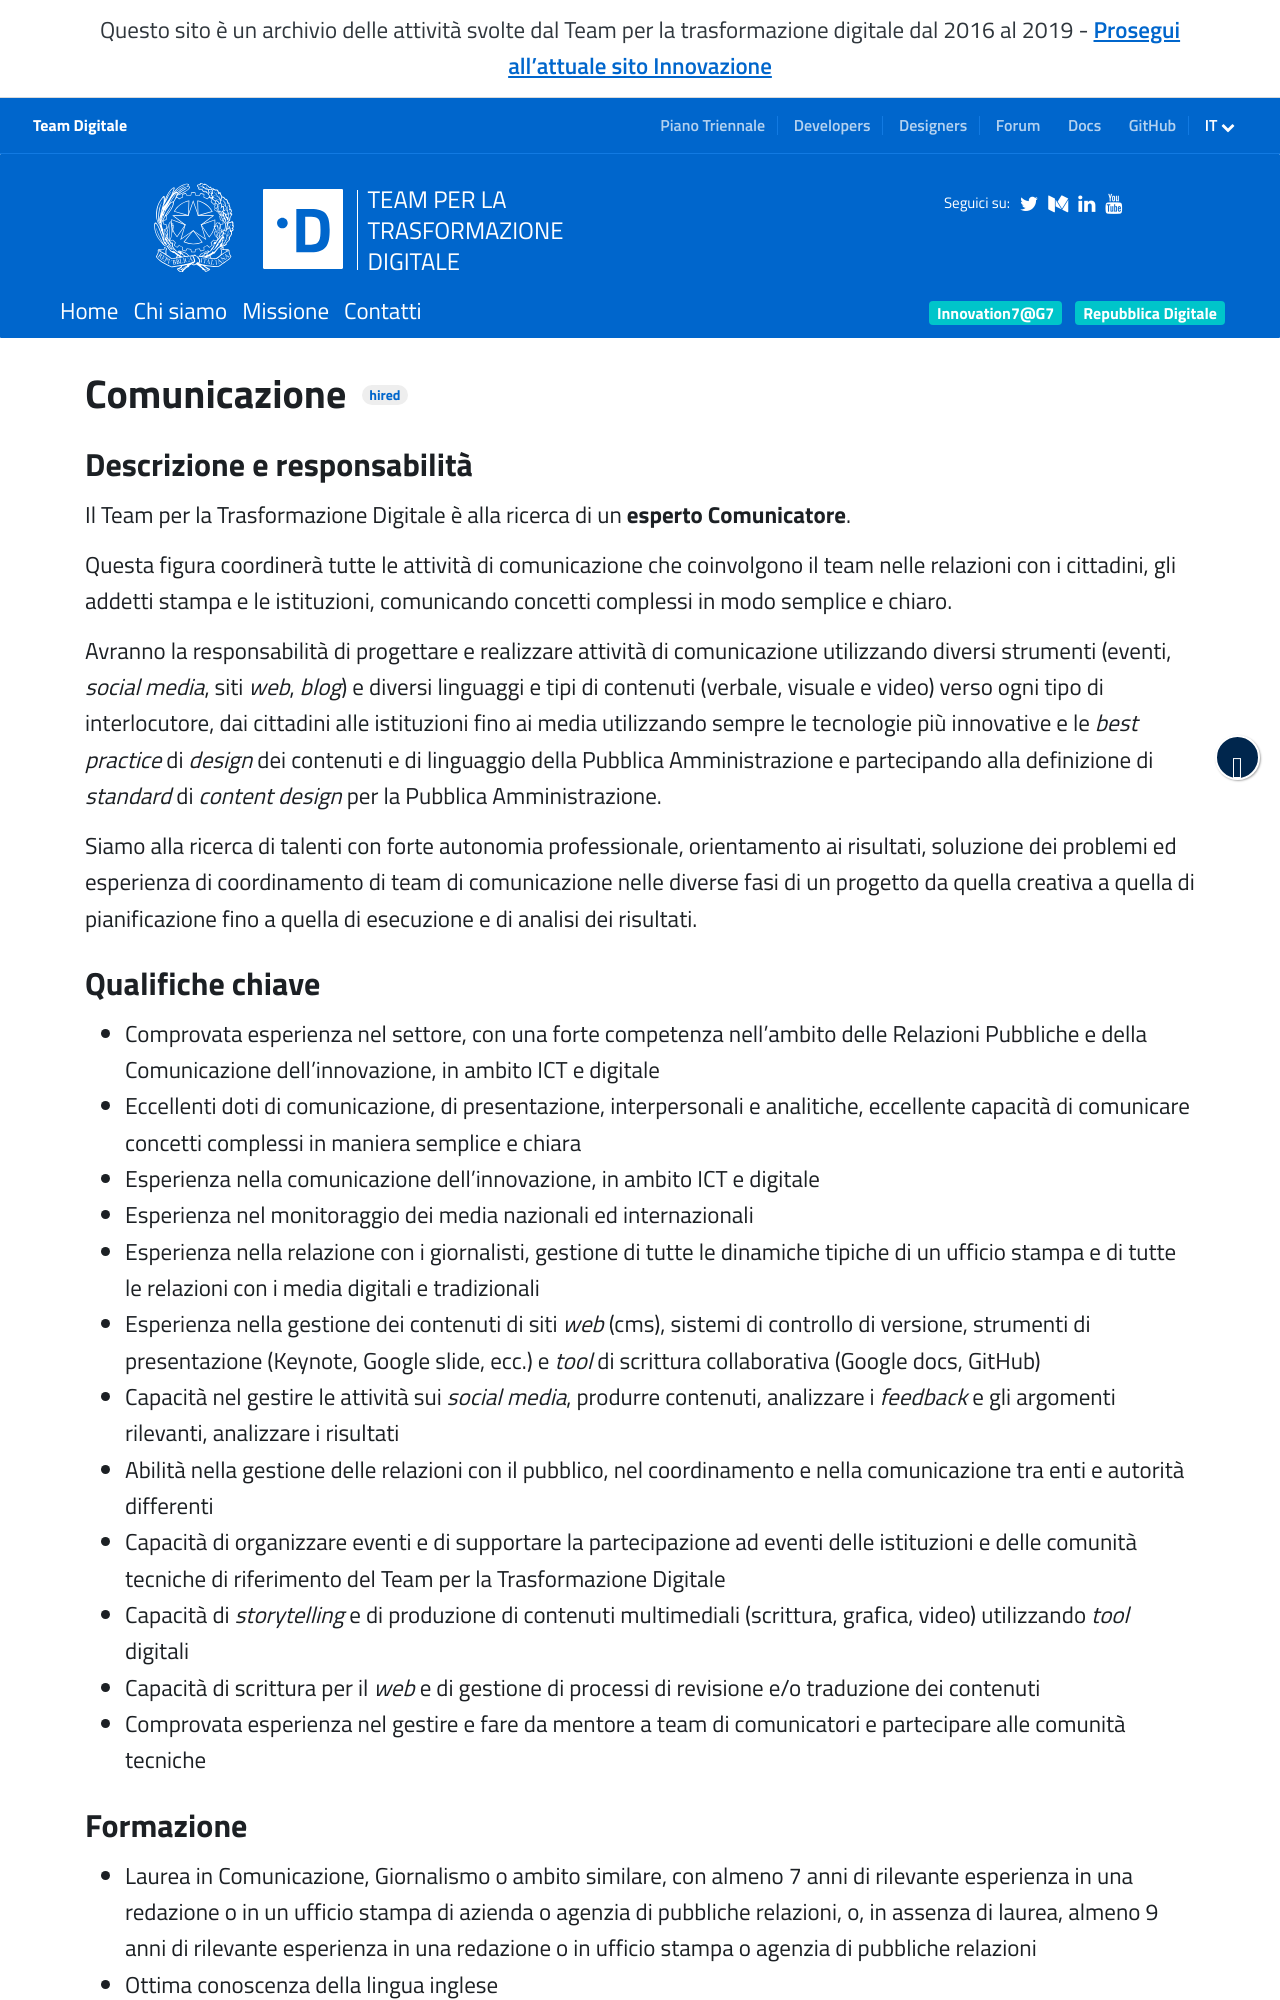

repository: teamdigitale/teamdigitale.governo.it · page: it/jobpositions/comunicazione.htm · generator: jekyll

---
title: Comunicazione
lang: it
permalink: /it/jobpositions/comunicazione.htm
redirect_from:
  - /it/jobs/11-detail.htm
  - /it/jobpositions/comunicazione-pr.htm
layout: job
archived: true
ref: comunicazione
parent_ref: join-us
---

### Descrizione e responsabilità
Il Team per la Trasformazione Digitale è alla ricerca di un **esperto Comunicatore**.

Questa figura coordinerà tutte le attività di comunicazione che coinvolgono il team nelle relazioni con i cittadini, gli addetti stampa e le istituzioni, comunicando concetti complessi in modo semplice e chiaro.

Avranno la responsabilità di progettare e realizzare attività di comunicazione utilizzando diversi strumenti (eventi, *social media*, siti *web*, *blog*) e diversi linguaggi e tipi di contenuti (verbale, visuale e video) verso ogni tipo di interlocutore, dai cittadini alle istituzioni fino ai media utilizzando sempre le tecnologie più innovative e le *best practice* di *design* dei contenuti e di linguaggio della Pubblica Amministrazione e partecipando alla definizione di *standard* di *content design* per la Pubblica Amministrazione.
 
Siamo alla ricerca di talenti con forte autonomia professionale, orientamento ai risultati, soluzione dei problemi ed esperienza di coordinamento di team di comunicazione nelle diverse fasi di un progetto da quella creativa a quella di pianificazione fino a quella di esecuzione e di analisi dei risultati.
